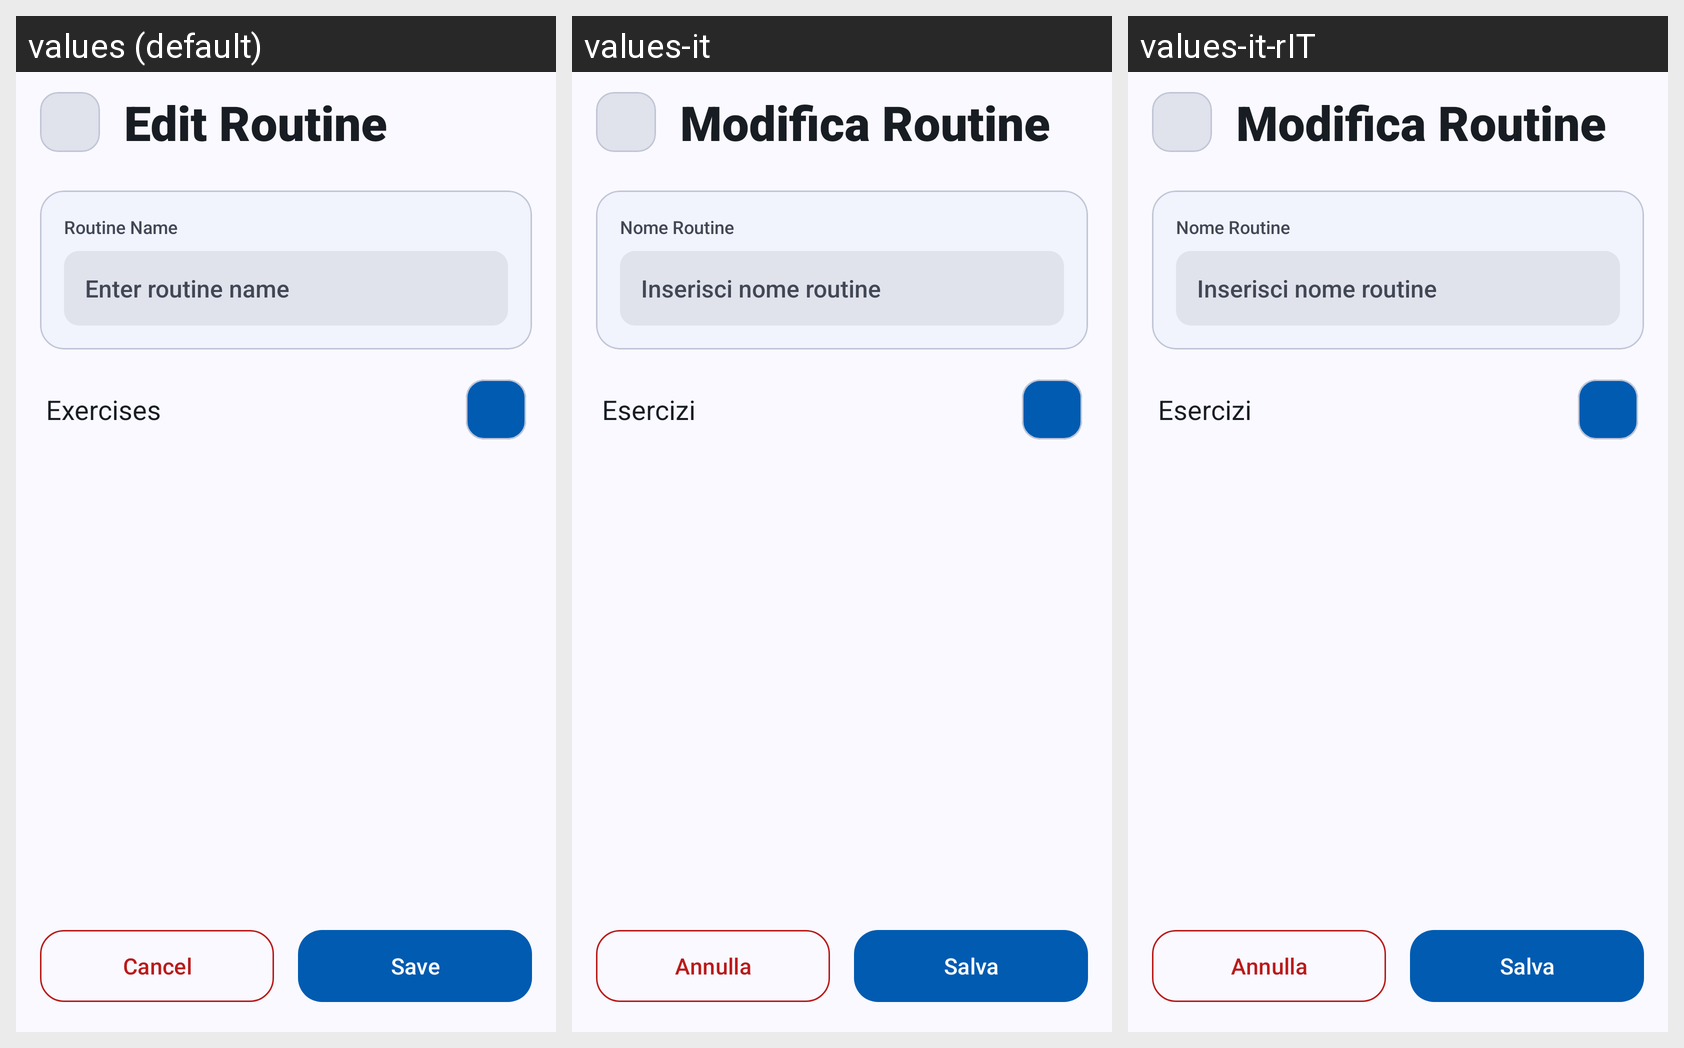

Strings drawn on this Android screen and how each of the app's shown locales translates them:
Android screen res/layout/fragment_edit_routine.xml rendered under 3 locales, left to right: values (default), values-it, values-it-rIT. Device: Nexus 5 (rendered at 1080×1920; each locale shown at half size, 540×960, under a caption strip naming it); theme Theme.PushApp.
Strings drawn on this screen, with the default value and each locale's value (text and hints the layout hard-codes, and strings that could not be matched under every locale, appear in the picture but are not listed):

edit_routine
  values: Edit Routine
  values-it: Modifica Routine
  values-it-rIT: Modifica Routine  [from values-it]

routine_name
  values: Routine Name
  values-it: Nome Routine
  values-it-rIT: Nome Routine  [from values-it]

routine_name_hint
  values: Enter routine name
  values-it: Inserisci nome routine
  values-it-rIT: Inserisci nome routine  [from values-it]

exercises
  values: Exercises
  values-it: Esercizi
  values-it-rIT: Esercizi  [from values-it]

cancel
  values: Cancel
  values-it: Annulla
  values-it-rIT: Annulla

save
  values: Save
  values-it: Salva
  values-it-rIT: Salva  [from values-it]
